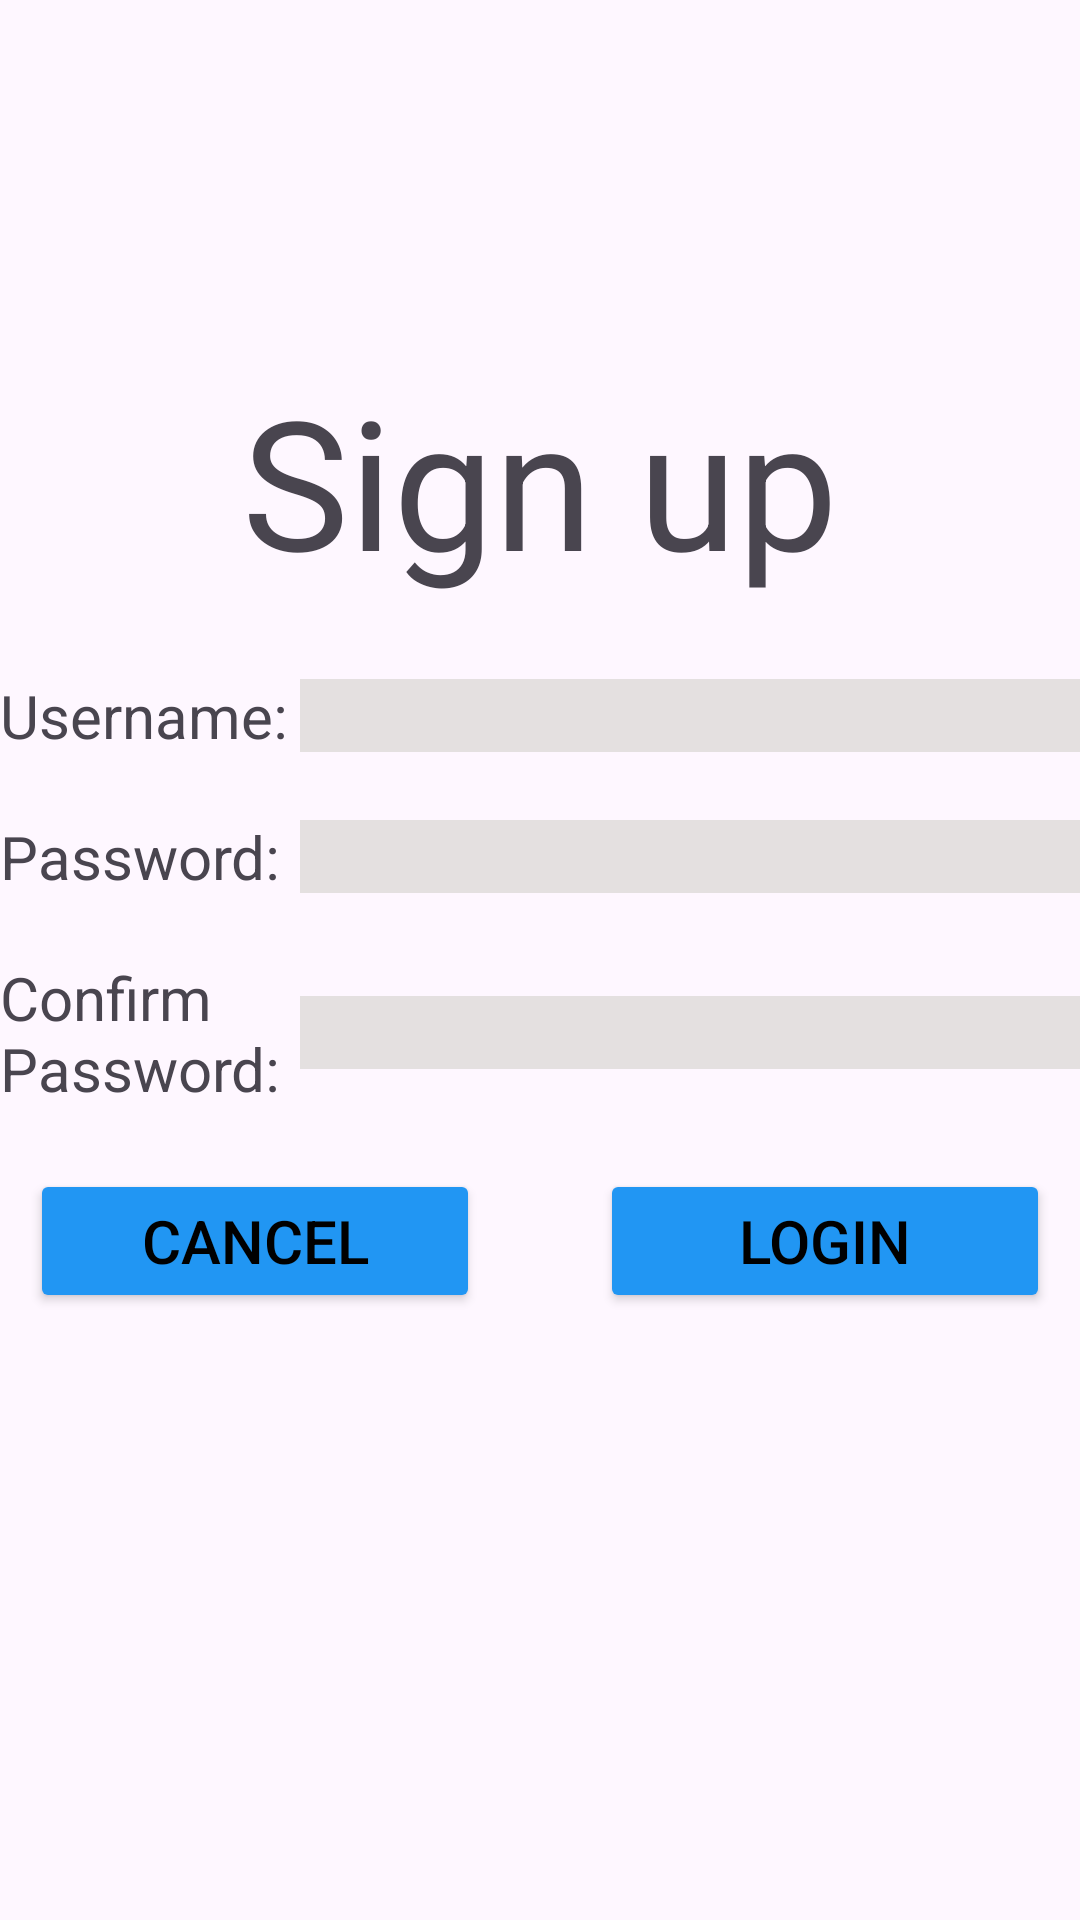

Write the Android layout XML for this screen, with the resource values it uses.
<!-- AndroidManifest.xml: application theme Theme.QLThuVien -->
<!-- res/layout/activity_sign_up.xml -->
<?xml version="1.0" encoding="utf-8"?>
<LinearLayout xmlns:android="http://schemas.android.com/apk/res/android"
    android:layout_width="match_parent"
    android:layout_height="match_parent"
    android:orientation="vertical">

    <TextView
        android:layout_width="match_parent"
        android:layout_height="wrap_content"
        android:layout_marginTop="120dp"
        android:gravity="center"
        android:text="Sign up"
        android:textSize="60sp" />

    <LinearLayout
        android:layout_width="match_parent"
        android:layout_height="wrap_content"
        android:layout_marginTop="25dp"
        android:gravity="center"
        android:orientation="horizontal">

        <TextView
            android:layout_width="100dp"
            android:layout_height="wrap_content"
            android:text="Username: "
            android:textSize="20sp" />

        <EditText
            android:id="@+id/edtUserName"
            android:layout_width="260dp"
            android:layout_height="wrap_content"
            android:background="#E4E0E0" />
    </LinearLayout>

    <LinearLayout
        android:layout_width="match_parent"
        android:layout_height="wrap_content"
        android:layout_marginTop="20dp"
        android:gravity="center"
        android:orientation="horizontal">

        <TextView
            android:layout_width="100dp"
            android:layout_height="wrap_content"
            android:text="Password: "
            android:textSize="20sp" />

        <EditText
            android:id="@+id/edtPassword"
            android:layout_width="260dp"
            android:layout_height="wrap_content"
            android:background="#E4E0E0"
            android:inputType="textPassword"
             />
    </LinearLayout>

    <LinearLayout
        android:layout_width="match_parent"
        android:layout_height="wrap_content"
        android:layout_marginTop="20dp"
        android:gravity="center"
        android:orientation="horizontal">

        <TextView
            android:layout_width="100dp"
            android:layout_height="wrap_content"
            android:text="Confirm Password: "
            android:textSize="20sp" />

        <EditText
            android:id="@+id/edtConfirmPassword"
            android:layout_width="260dp"
            android:layout_height="wrap_content"
            android:background="#E4E0E0"
            android:inputType="textPassword"
            />
    </LinearLayout>

    <LinearLayout
        android:layout_width="match_parent"
        android:layout_height="wrap_content"
        android:layout_marginTop="20dp"
        android:gravity="center"
        android:orientation="horizontal">

        <Button
            android:id="@+id/btnCancel"
            android:layout_width="150dp"
            android:layout_height="wrap_content"
            android:backgroundTint="#2196F3"
            android:text="Cancel"
            android:textColor="#000"
            android:textSize="20sp"

            />

        <Button
            android:id="@+id/btnLogin"
            android:layout_width="150dp"
            android:layout_height="wrap_content"
            android:layout_marginLeft="40dp"
            android:backgroundTint="#2196F3"
            android:text="Login"
            android:textColor="#000"
            android:textSize="20sp" />


    </LinearLayout>


</LinearLayout>
<!-- resources referenced by this layout -->
<resources>
  <style name="Theme.QLThuVien" parent="Base.Theme.QLThuVien" />
  <style name="Base.Theme.QLThuVien" parent="Theme.Material3.DayNight.NoActionBar">
          
          
      </style>
</resources>
